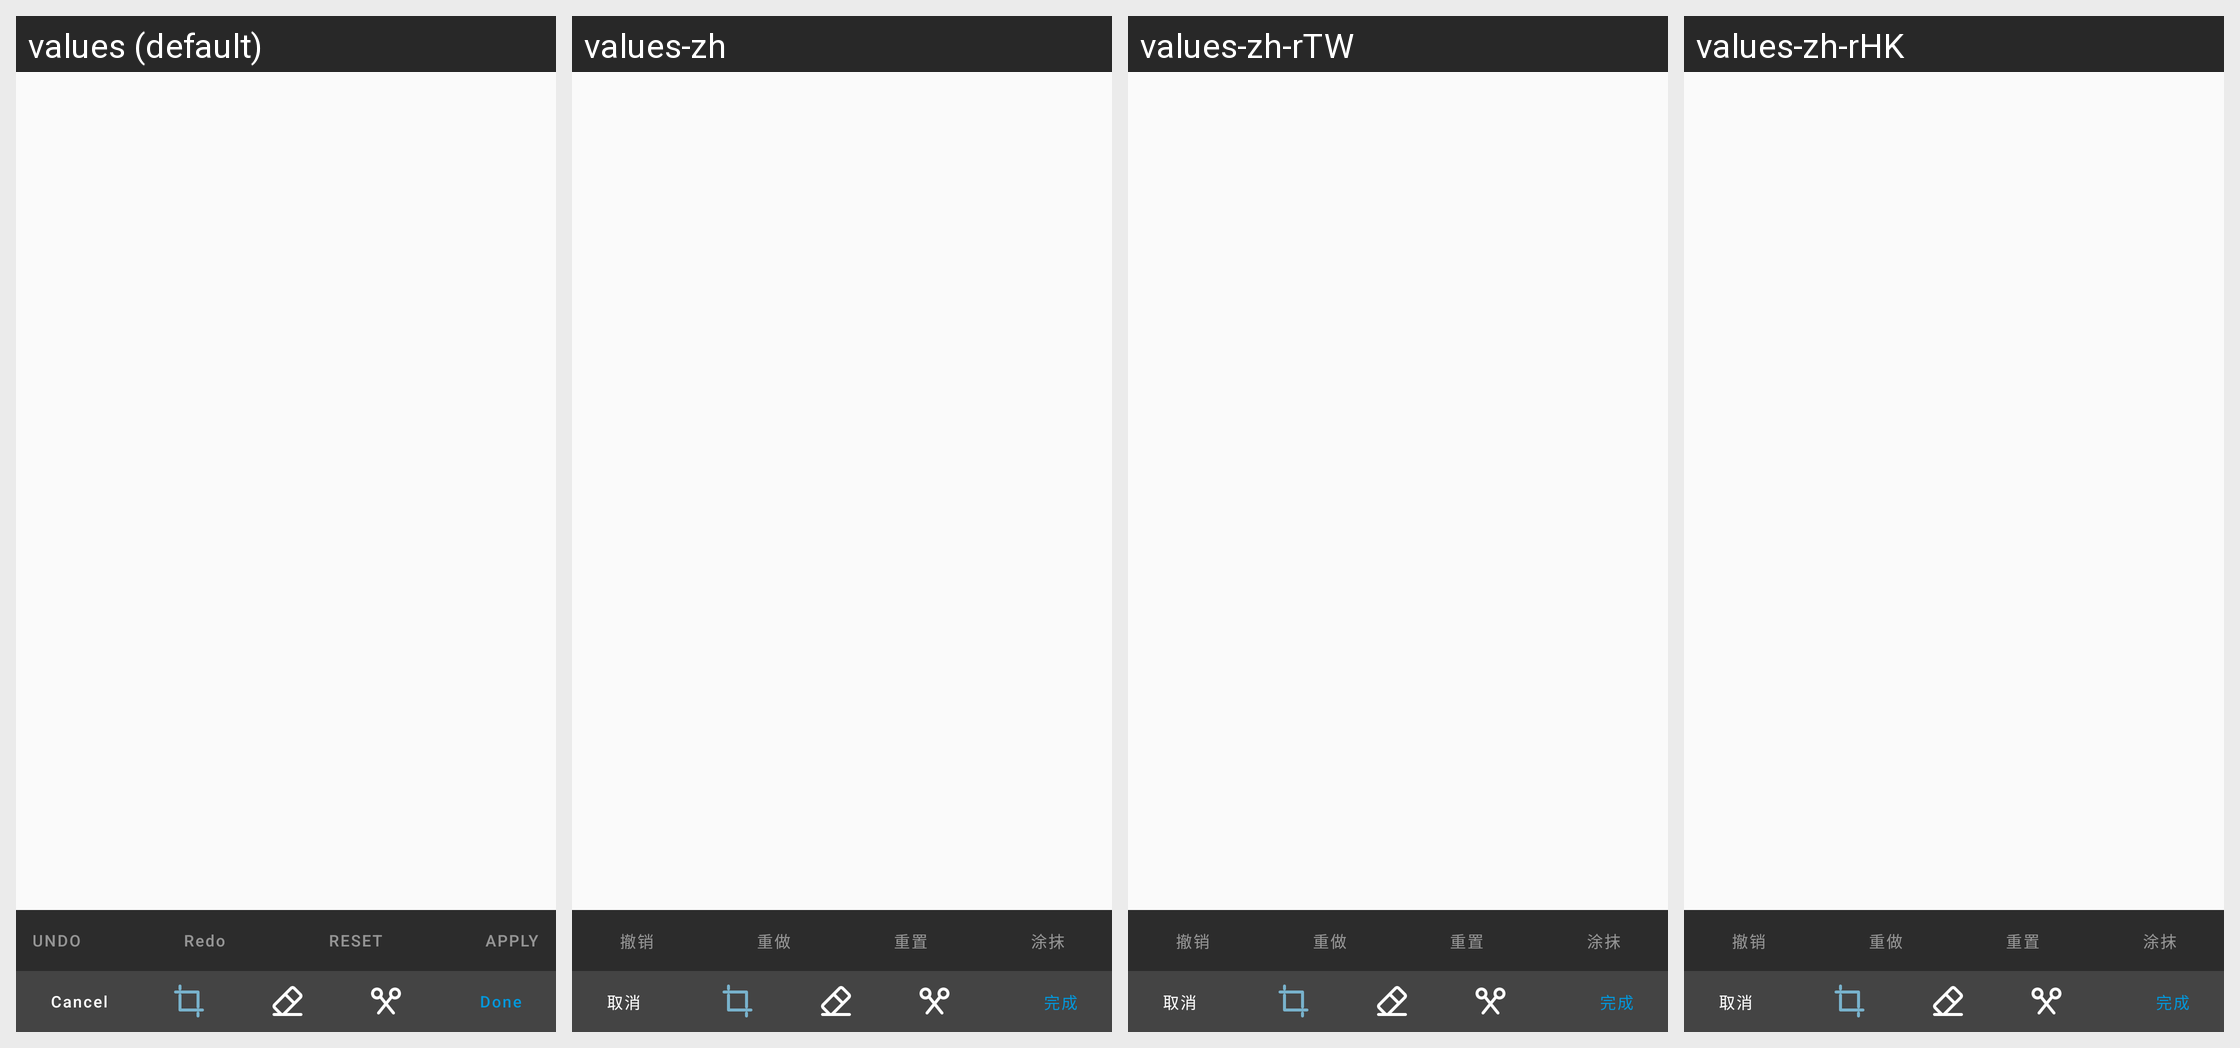

The same Android screen rendered under several of its app's locales, left to right. List the strings drawn on it with the default value and each locale's translation.
Android screen res/layout/activity_image_edit.xml rendered under 4 locales, left to right: values (default), values-zh, values-zh-rTW, values-zh-rHK. Device: Nexus 5 (rendered at 1080×1920; each locale shown at half size, 540×960, under a caption strip naming it); theme ShelfTheme.
Other locales in the repository, not shown: values-de, values-es, values-fr, values-it, values-ja, values-ko.
Strings drawn on this screen, with the default value and each locale's value (text and hints the layout hard-codes, and strings that could not be matched under every locale, appear in the picture but are not listed):

redo
  values: Redo
  values-zh: 重做
  values-zh-rTW: 重做
  values-zh-rHK: 重做

reset
  values: Reset
  values-zh: 重置
  values-zh-rTW: 重置
  values-zh-rHK: 重置

cancel
  values: Cancel
  values-zh: 取消
  values-zh-rTW: 取消
  values-zh-rHK: 取消

done
  values: Done
  values-zh: 完成
  values-zh-rTW: 完成
  values-zh-rHK: 完成
